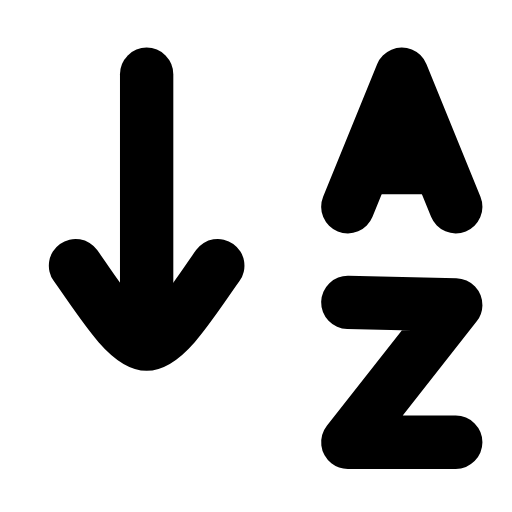
t = 0.00 s
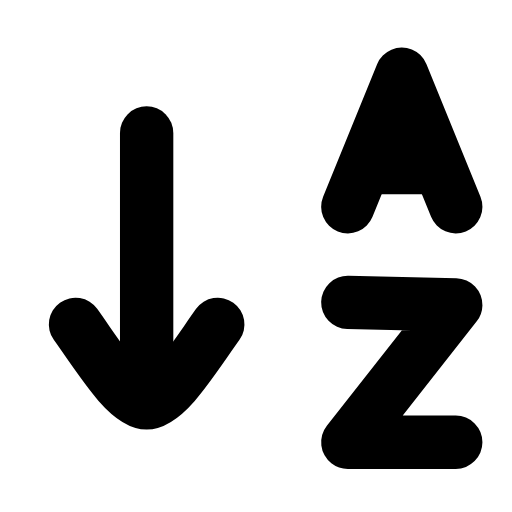
t = 0.23 s
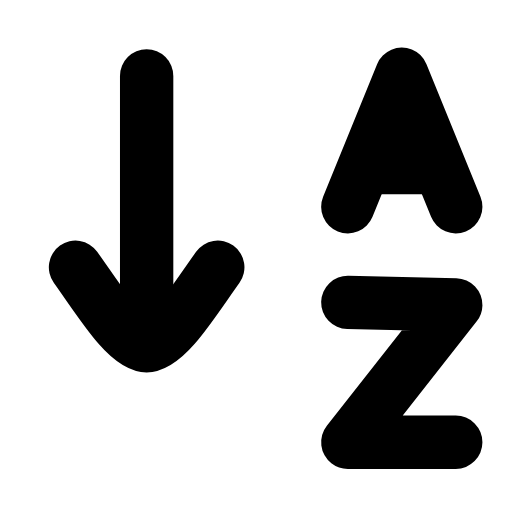
t = 0.49 s
t = 0.68 s: frame unchanged from t = 0.00 s, image omitted
t = 1.09 s: frame unchanged from t = 0.00 s, image omitted
t = 1.29 s: frame unchanged from t = 0.00 s, image omitted

The animated SVG that drew these frames (rendered in a browser with its animation timeline set to each time). Animation: 1 SMIL element (animateTransform=1); one cycle of 1.50 s, repeats indefinitely.

<svg xmlns="http://www.w3.org/2000/svg" width="24" height="24" viewBox="0 0 24 24" fill="none"><g transform="translate(-1.866 -1.809) scale(1.15)"><g><animateTransform attributeName="transform" type="translate" values="0 0;0 2.4;0 0;0 0" keyTimes="0;0.2;0.45;1" dur="1.5s" repeatCount="indefinite" calcMode="spline" keySplines="0.16 1 0.3 1;0.16 1 0.3 1;0.16 1 0.3 1"/><line stroke="currentColor" stroke-width="2.174" stroke-linecap="round" stroke-linejoin="round" fill="none" x1="7.6" y1="4.6" x2="7.6" y2="13.75"></line><path stroke="currentColor" stroke-width="2.174" stroke-linecap="round" stroke-linejoin="round" fill="none" d="M4.7 12.4C5.7 13.8 6.8 15.6 7.6 15.6C8.4 15.6 9.5 13.8 10.5 12.4"></path></g><path stroke="currentColor" stroke-width="2.174" stroke-linecap="round" stroke-linejoin="round" fill="none" d="M15.8 10L18 4.6L20.2 10"></path><line stroke="currentColor" stroke-width="2.174" stroke-linecap="round" stroke-linejoin="round" fill="none" x1="17" y1="8.4" x2="19" y2="8.4"></line><path stroke="currentColor" stroke-width="2.174" stroke-linecap="round" stroke-linejoin="round" fill="none" d="M15.8 13.9L20.2 14L15.8 19.6L20.2 19.6"></path></g></svg>
